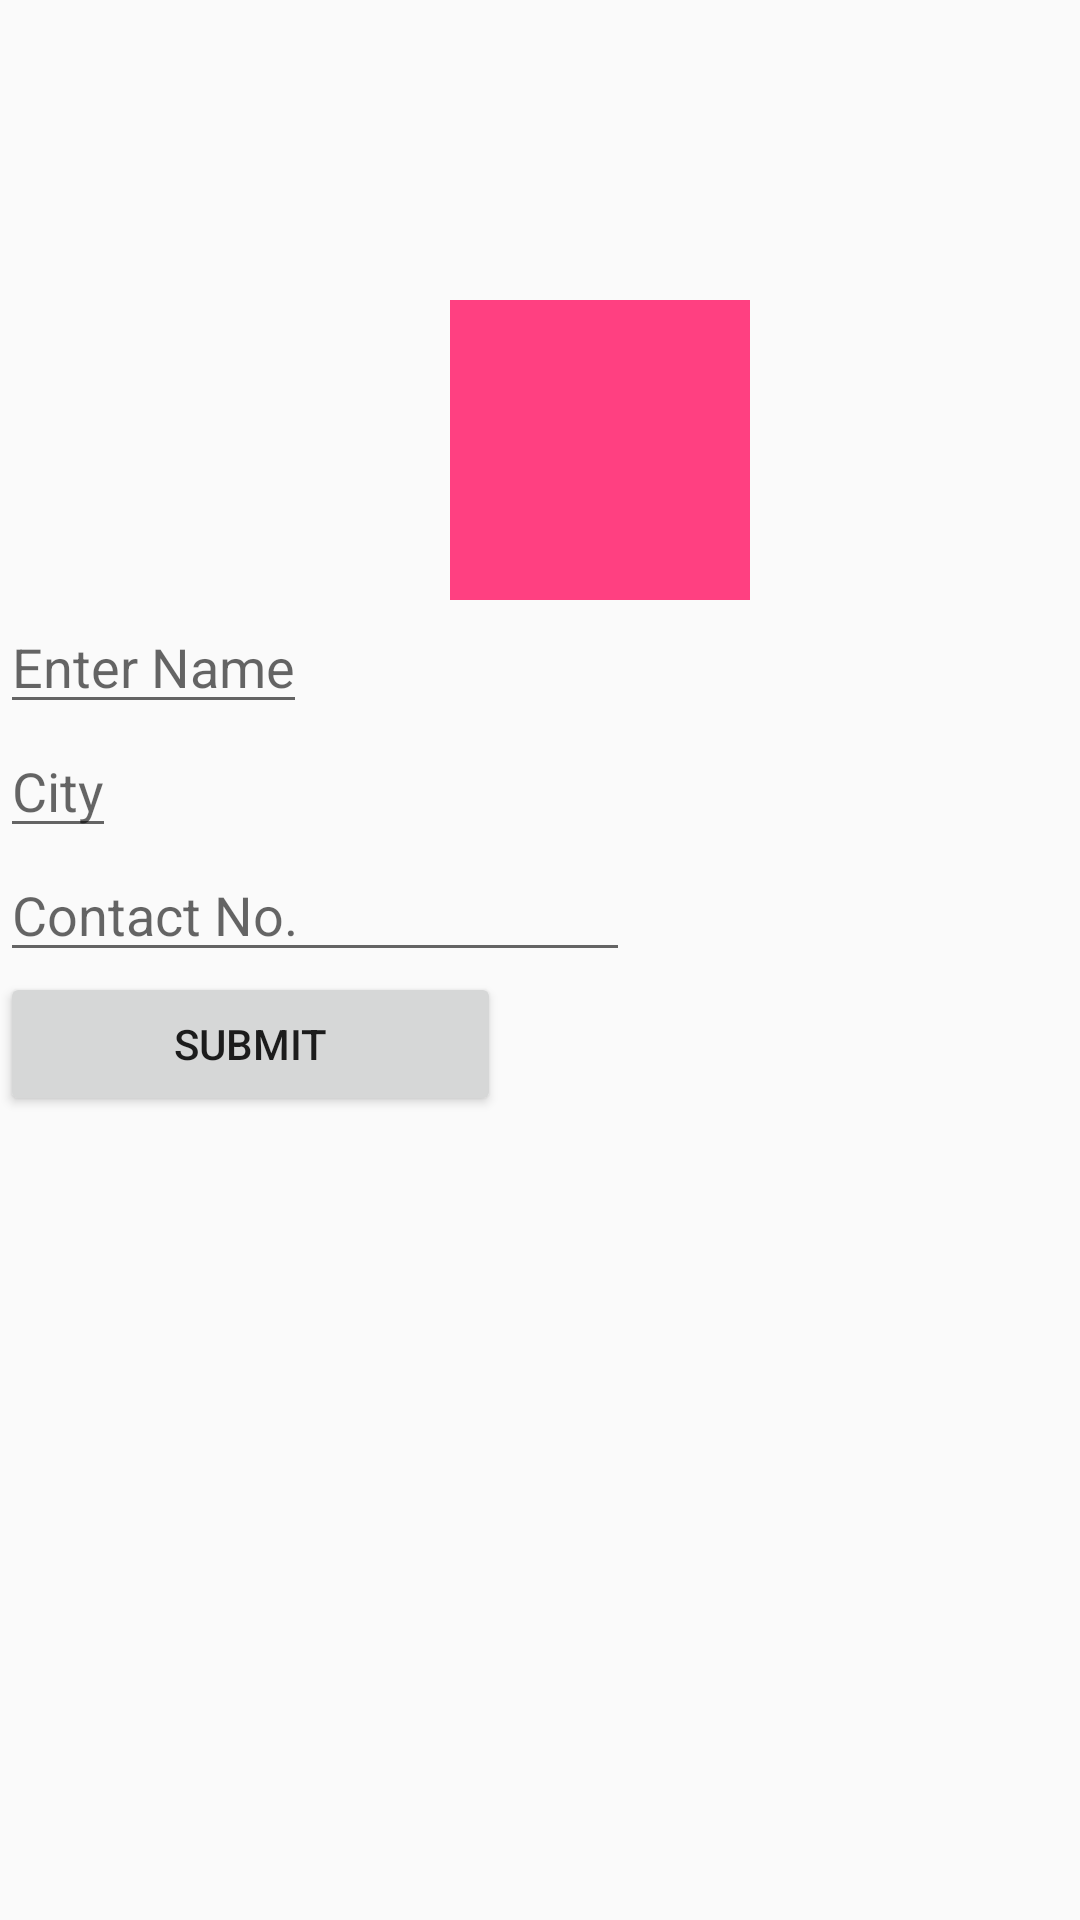

Android layout source for this screen:
<!-- AndroidManifest.xml: application theme AppTheme -->
<!-- res/layout/activity_profile.xml -->
<?xml version="1.0" encoding="utf-8"?>
<LinearLayout xmlns:android="http://schemas.android.com/apk/res/android"
    xmlns:app="http://schemas.android.com/apk/res-auto"
    xmlns:tools="http://schemas.android.com/tools"
    android:layout_width="match_parent"
    android:layout_height="match_parent"
    android:orientation="vertical"
    tools:context=".Profile">

    <ImageView
        android:id="@+id/imageView"
        android:layout_width="100dp"
        android:layout_height="100dp"
        android:layout_marginLeft="150dp"
        android:layout_marginTop="100dp"
        android:background="@color/colorAccent" />

    <EditText
        android:id="@+id/editText3"
        android:layout_width="wrap_content"
        android:layout_height="wrap_content"
        android:hint="Enter Name"
        android:inputType="textPersonName" />

    <EditText
        android:id="@+id/editText6"
        android:layout_width="wrap_content"
        android:layout_height="wrap_content"
        android:hint="City"
        android:inputType="textPersonName" />

    <EditText
        android:id="@+id/editText7"
        android:layout_width="wrap_content"
        android:layout_height="wrap_content"
        android:ems="10"
        android:hint="Contact No."
        android:inputType="textPersonName"
        tools:layout_editor_absoluteX="102dp"
        tools:layout_editor_absoluteY="443dp" />

    <Button
        android:id="@+id/button3"
        android:layout_width="167dp"
        android:layout_height="wrap_content"
        android:text="Submit" />
</LinearLayout>
<!-- resources referenced by this layout -->
<resources>
  <color name="colorAccent">#FF4081</color>
  <style name="AppTheme" parent="Theme.AppCompat.Light.NoActionBar">
          
          <item name="colorPrimary">@color/colorPrimary</item>
          <item name="colorPrimaryDark">@color/colorPrimaryDark</item>
          <item name="colorAccent">@color/colorAccent</item>
          <item name="android:windowContentTransitions">true</item>
  
  
  
  
  
      </style>
  <color name="colorPrimary">#262938</color>
  <color name="colorPrimaryDark">#181A24</color>
</resources>
